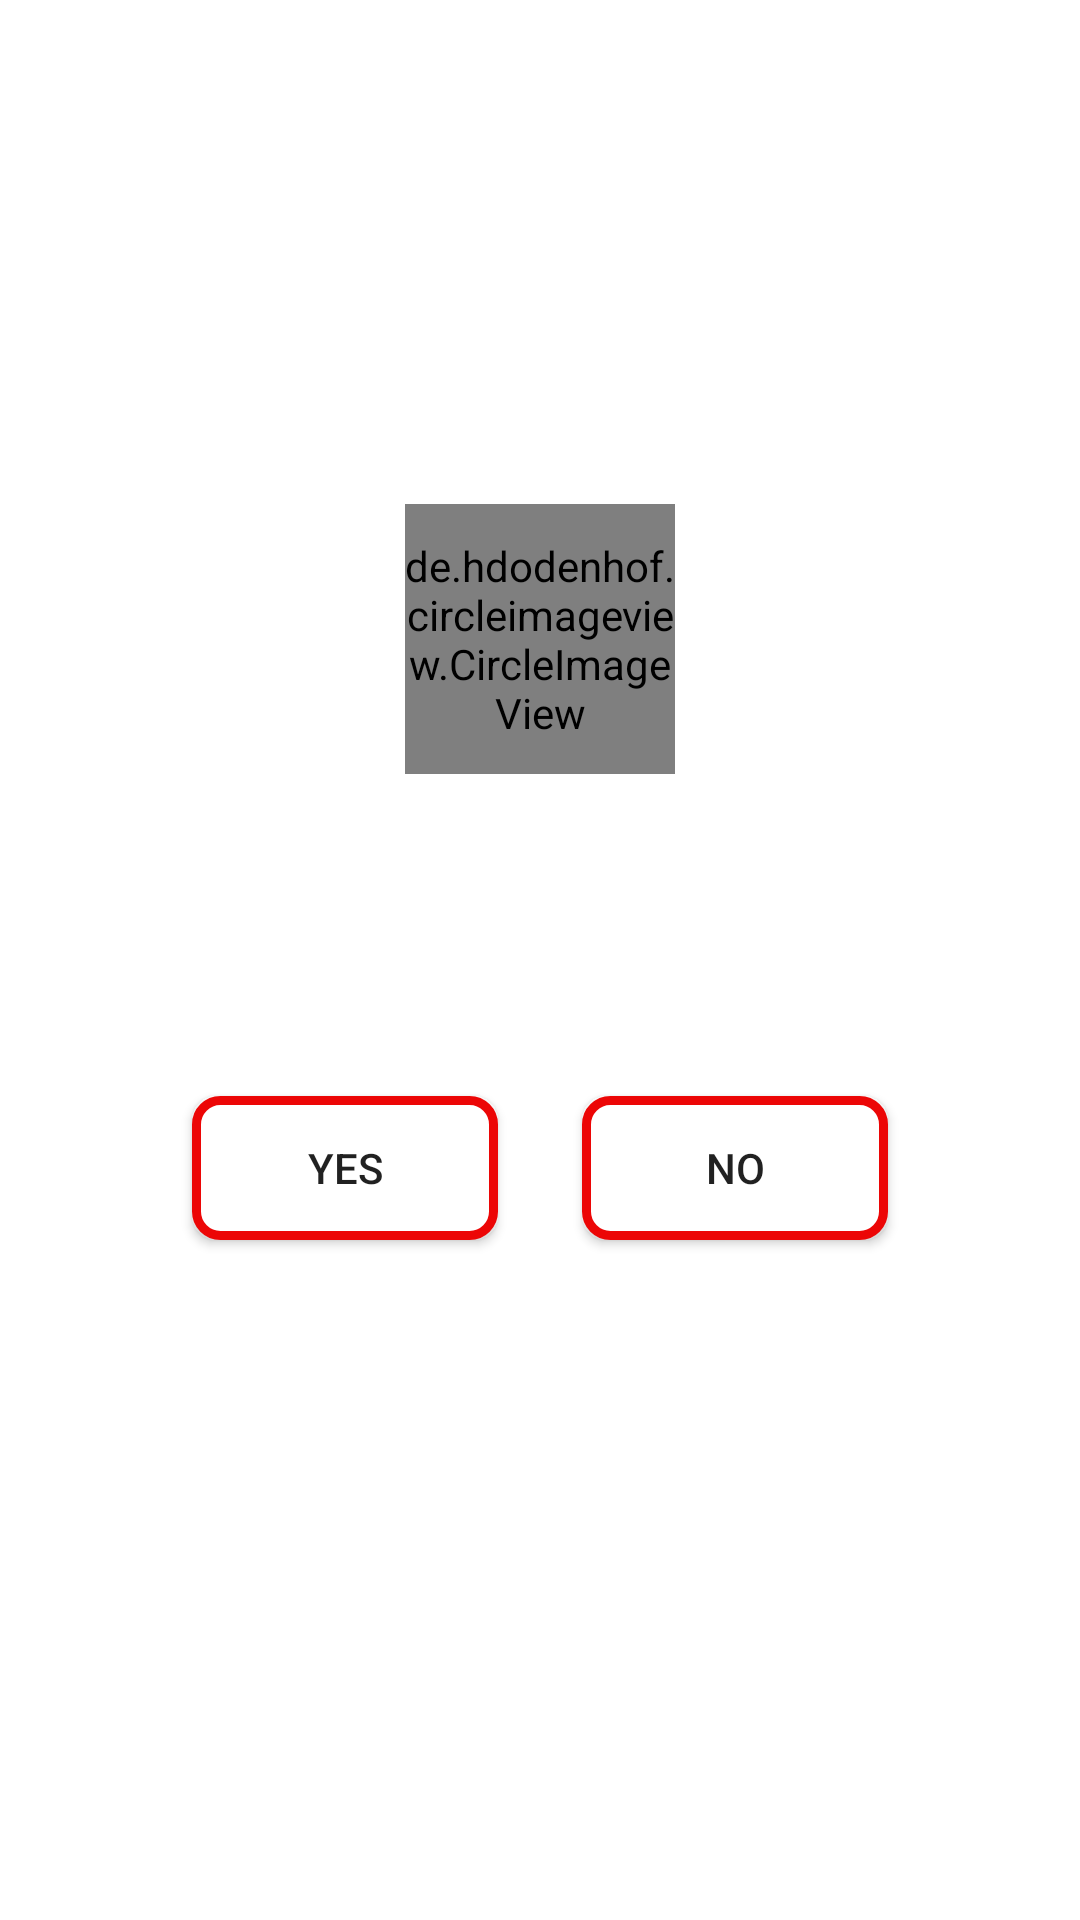

The Android layout XML behind this screen, and the referenced resources:
<!-- AndroidManifest.xml: application theme Theme.CustomAlertDialog -->
<!-- res/layout/custom_dialog_layout.xml -->
<?xml version="1.0" encoding="utf-8"?>
<androidx.constraintlayout.widget.ConstraintLayout xmlns:android="http://schemas.android.com/apk/res/android"
    xmlns:app="http://schemas.android.com/apk/res-auto"
    xmlns:tools="http://schemas.android.com/tools"
    android:layout_width="match_parent"
    android:layout_height="match_parent">


    <LinearLayout
        android:id="@+id/cardView"
        android:layout_width="match_parent"
        android:layout_height="wrap_content"
        android:layout_marginLeft="50dp"
        android:layout_marginRight="50dp"
        android:background="@drawable/dialog_bg"
        android:orientation="vertical"
        android:paddingTop="60dp"
        app:layout_constraintBottom_toBottomOf="parent"
        app:layout_constraintEnd_toEndOf="parent"
        app:layout_constraintStart_toStartOf="parent"
        app:layout_constraintTop_toTopOf="parent">


        <TextView
            android:id="@+id/dialog_title"
            android:layout_width="match_parent"
            android:layout_height="wrap_content"
            android:layout_marginLeft="8dp"
            android:layout_marginRight="8dp"
            android:gravity="center_horizontal"
            android:textColor="@color/black"
            android:textSize="22sp"
            android:textStyle="bold"
            tools:text="Title" />

        <TextView
            android:id="@+id/dialog_desc"
            android:layout_width="match_parent"
            android:layout_height="wrap_content"
            android:layout_marginLeft="8dp"
            android:layout_marginTop="10dp"
            android:layout_marginRight="8dp"
            android:gravity="center_horizontal"
            android:textColor="@color/black"
            android:textSize="14sp"
            tools:text="@string/desc" />

        <LinearLayout
            android:layout_width="match_parent"
            android:layout_height="wrap_content"
            android:layout_gravity="center_horizontal"
            android:layout_marginTop="20dp"
            android:orientation="horizontal">

            <androidx.appcompat.widget.AppCompatButton
                android:id="@+id/yes_btn"
                android:layout_width="match_parent"
                android:layout_height="wrap_content"
                android:layout_margin="14dp"
                android:layout_weight="1"
                android:background="@drawable/btn_bg"
                android:text="yes" />

            <androidx.appcompat.widget.AppCompatButton
                android:id="@+id/no_btn"
                android:layout_width="match_parent"
                android:layout_height="wrap_content"
                android:layout_margin="14dp"
                android:layout_weight="1"
                android:background="@drawable/btn_bg"
                android:text="no" />

        </LinearLayout>

    </LinearLayout>


    <de.hdodenhof.circleimageview.CircleImageView
        android:id="@+id/dialog_icon"
        android:layout_width="90dp"
        android:layout_height="90dp"
        app:civ_border_color="#EC0606"
        app:civ_border_width="3dp"
        app:civ_circle_background_color="#FFFFFF"
        app:layout_constraintBottom_toTopOf="@+id/cardView"
        app:layout_constraintEnd_toEndOf="@+id/cardView"
        app:layout_constraintStart_toStartOf="@+id/cardView"
        app:layout_constraintTop_toTopOf="@+id/cardView" />

</androidx.constraintlayout.widget.ConstraintLayout>
<!-- resources referenced by this layout -->
<resources>
  <!-- drawable btn_bg (drawable) -->
  <?xml version="1.0" encoding="utf-8"?>
  <shape xmlns:android="http://schemas.android.com/apk/res/android">
  
      <solid android:color="@color/white" > </solid>
      <corners android:radius="8dp" > </corners>
      <stroke android:color="#EC0606" android:width="3dp" > </stroke>
  </shape>
  <!-- drawable dialog_bg (drawable) -->
  <?xml version="1.0" encoding="utf-8"?>
  <shape xmlns:android="http://schemas.android.com/apk/res/android">
   <solid android:color="@color/white" > </solid>
      <corners android:radius="17dp" > </corners>
  </shape>
  <string name="desc">Contrary to popular belief, Lorem Ipsum is not simply random text. It has roots in a piece of classical Latin literature from 45 BC, making it over 2000 years old. Richard McClintock, a Latin professor at Hampden-Sydney College in Virginia, looked up one of the more obscure Latin words, consectetur, from a Lorem Ipsum passage, and going through the cites of the word in classical literature, discovered the undoubtable source.</string>
  <style name="Theme.CustomAlertDialog" parent="Theme.MaterialComponents.DayNight.DarkActionBar">
          
          <item name="colorPrimary">@color/purple_500</item>
          <item name="colorPrimaryVariant">@color/purple_700</item>
          <item name="colorOnPrimary">@color/white</item>
          
          <item name="colorSecondary">@color/teal_200</item>
          <item name="colorSecondaryVariant">@color/teal_700</item>
          <item name="colorOnSecondary">@color/black</item>
          
          <item name="android:statusBarColor" tools:targetApi="l">?attr/colorPrimaryVariant</item>
          
      </style>
  <!-- not gathered from this repository: default colours our renderer supplied (Android Studio template values) -->
  <color name="purple_500">#FF6200EE</color>
  <color name="purple_700">#FF3700B3</color>
  <color name="teal_200">#FF03DAC5</color>
  <color name="teal_700">#FF018786</color>
  <color name="black">#FF000000</color>
  <color name="white">#FFFFFFFF</color>
</resources>
